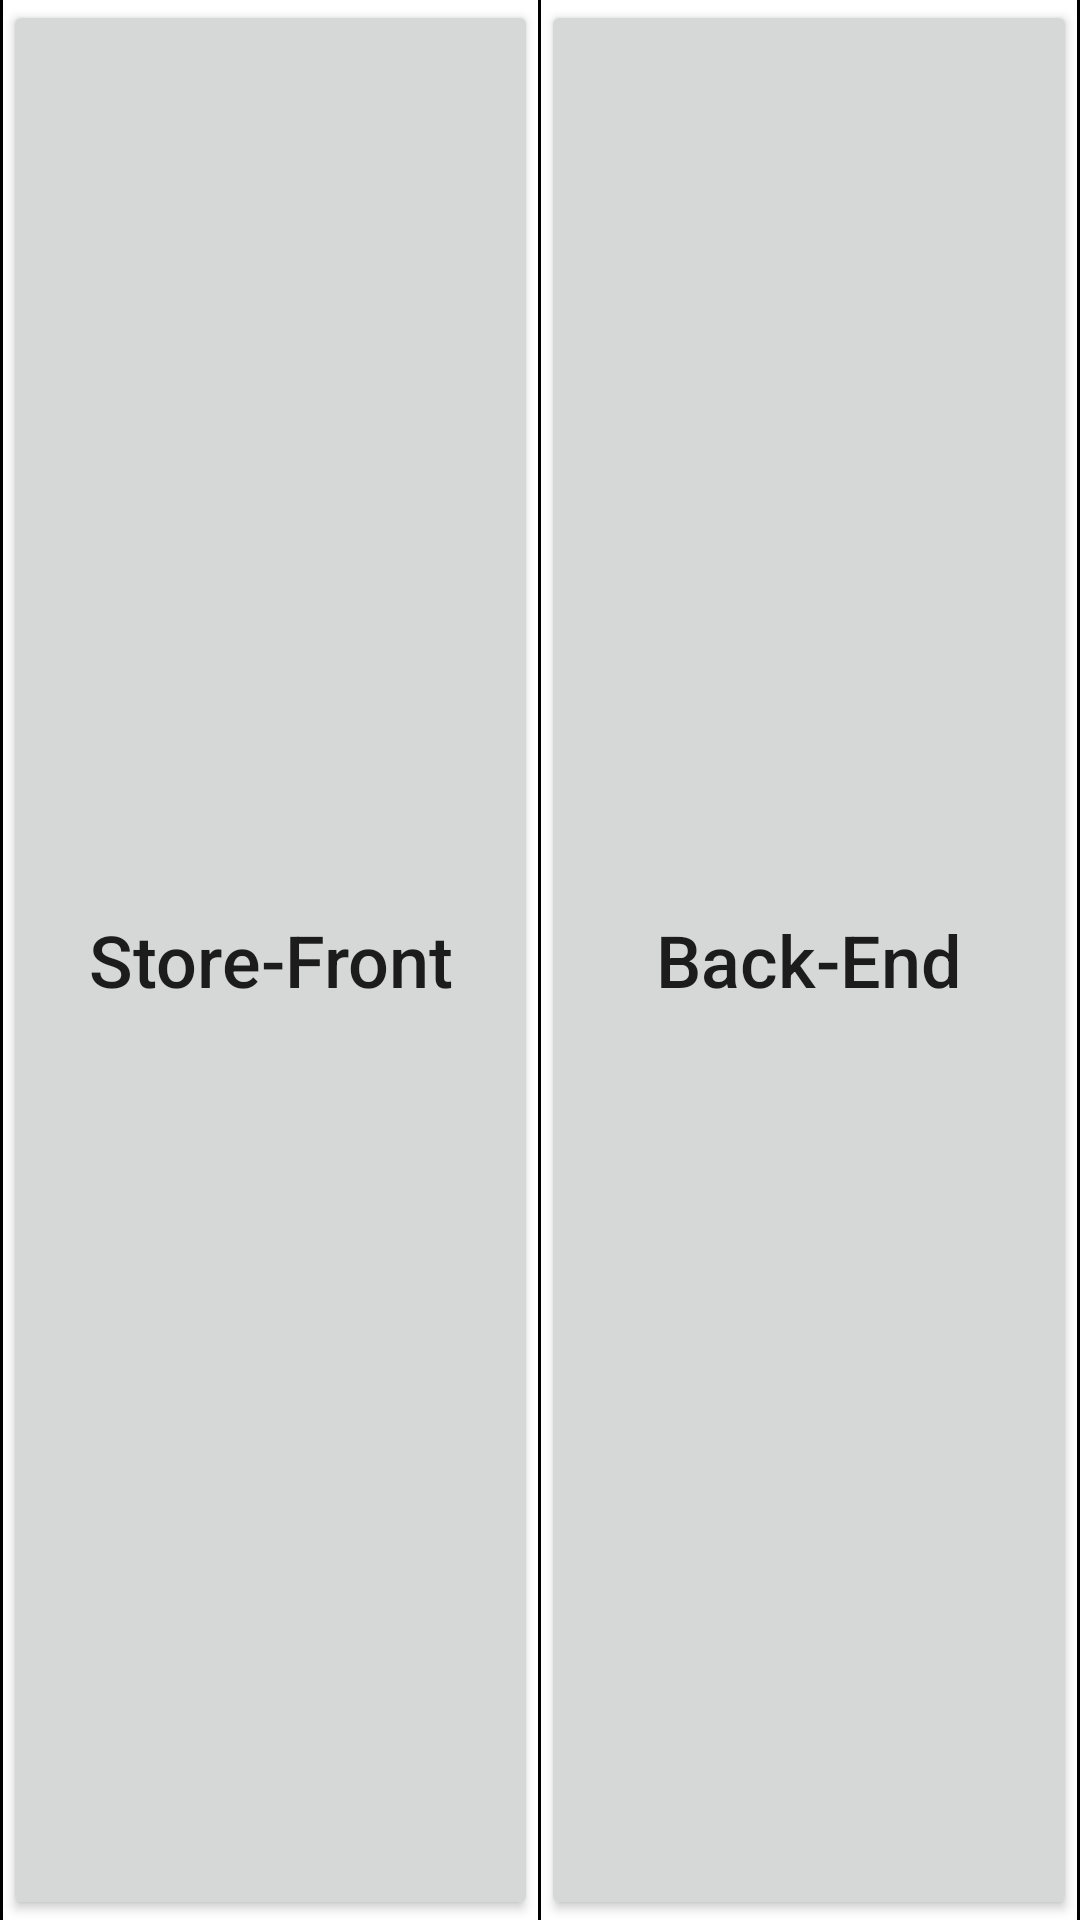

This screen was rendered from an Android layout file. Write that file and the resources it references.
<!-- AndroidManifest.xml: application theme ThemeMaterialLight -->
<!-- res/layout/fragment_switch_buttons.xml -->
<?xml version="1.0" encoding="utf-8"?>
<LinearLayout
    xmlns:android="http://schemas.android.com/apk/res/android"
    xmlns:tools="http://schemas.android.com/tools"
    android:layout_width="match_parent"
    android:layout_height="match_parent"
    android:orientation="horizontal">

    <View style="@style/VerticalDivider" />

    <Button
        android:id="@+id/fragment_switch_buttons_button_store_front"
        android:layout_width="0dp"
        android:layout_height="match_parent"
        android:layout_weight="1"
        android:text="@string/store_front"
        android:textAllCaps="false"
        android:textSize="24sp"
        tools:background="@drawable/button_pressed_background"
        tools:ignore="ButtonStyle" />

    <View style="@style/VerticalDivider" />

    <Button
        android:id="@+id/fragment_switch_buttons_button_back_end"
        android:layout_width="0dp"
        android:layout_height="match_parent"
        android:layout_weight="1"
        android:text="@string/back_end"
        android:textAllCaps="false"
        android:textSize="24sp"
        tools:background="@drawable/button_not_pressed_background"
        tools:ignore="ButtonStyle" />

    <View style="@style/VerticalDivider" />

</LinearLayout>
<!-- resources referenced by this layout -->
<resources>
  <!-- drawable button_not_pressed_background (drawable) -->
  <shape xmlns:android="http://schemas.android.com/apk/res/android"
      android:shape="rectangle">
      <solid android:color="@color/colorNotActive" />
  </shape>
  <!-- drawable button_pressed_background (drawable) -->
  <?xml version="1.0" encoding="utf-8"?>
  <shape xmlns:android="http://schemas.android.com/apk/res/android"
      android:shape="rectangle">
      <solid android:color="@color/colorActive" />
  </shape>
  <string name="back_end">Back-End</string>
  <string name="store_front">Store-Front</string>
  <style name="VerticalDivider">
          <item name="android:layout_width">1dp</item>
          <item name="android:layout_height">match_parent</item>
          <item name="android:background">@android:color/black</item>
      </style>
  <style name="ThemeMaterialLight" parent="Theme.AppCompat.Light.NoActionBar">
          <item name="android:colorPrimary">@color/colorPrimary</item>
          <item name="android:colorPrimaryDark">@color/colorPrimaryDark</item>
          <item name="android:windowBackground">@color/windowBackground</item>
  
  
          <item name="android:listDivider">@drawable/divider_black</item>
      </style>
  <color name="colorNotActive">#ECECEC</color>
  <color name="colorActive">#C3F0FD</color>
  <color name="colorPrimary">#9E9E9E</color>
  <color name="colorPrimaryDark">#616161</color>
  <color name="windowBackground">@android:color/white</color>
  <!-- drawable divider_black (drawable) -->
  <?xml version="1.0" encoding="utf-8"?>
  <shape xmlns:android="http://schemas.android.com/apk/res/android">
      <size
          android:width="1dp"
          android:height="1dp" />
      <solid android:color="@android:color/black" />
  </shape>
</resources>
